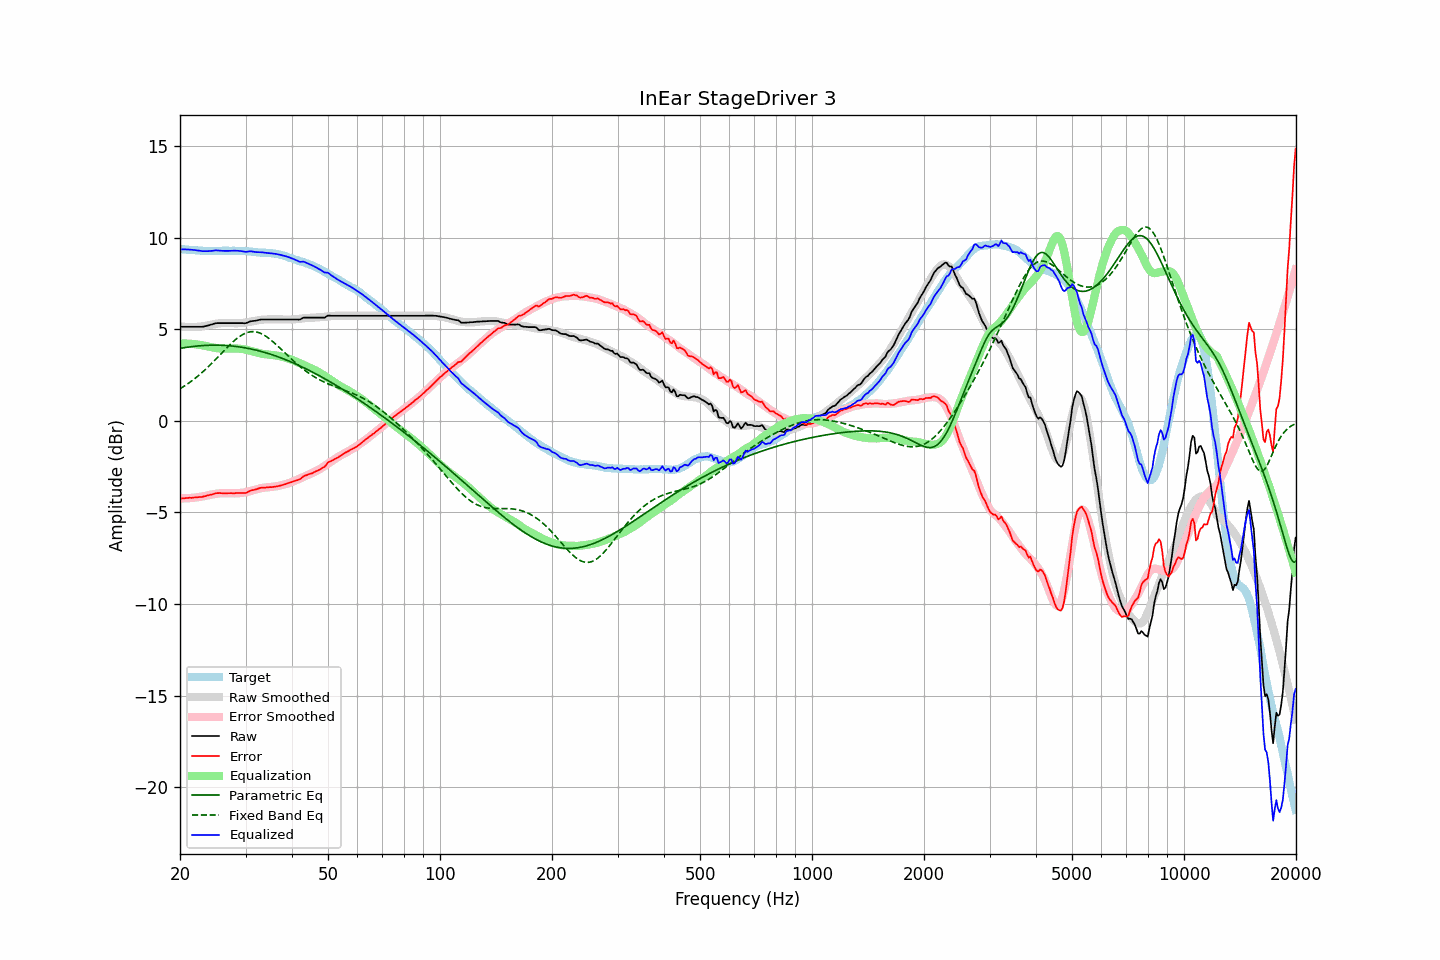

Values plotted in this chart, from the file beside it:
frequency, raw, error, smoothed, error_smoothed, equalization, parametric_eq, fixed_band_eq, equalized_raw, equalized_smoothed, target
20.00, 5.14, -4.25, 5.16, -4.23, 4.23, 3.96, 1.75, 9.37, 9.40, 9.39
20.20, 5.14, -4.24, 5.15, -4.23, 4.23, 3.97, 1.81, 9.37, 9.38, 9.38
20.40, 5.14, -4.23, 5.14, -4.23, 4.23, 3.99, 1.86, 9.37, 9.37, 9.37
20.61, 5.14, -4.23, 5.14, -4.23, 4.23, 4.00, 1.92, 9.37, 9.37, 9.37
20.81, 5.14, -4.21, 5.13, -4.22, 4.22, 4.02, 1.98, 9.37, 9.36, 9.35
21.02, 5.14, -4.21, 5.13, -4.22, 4.22, 4.03, 2.04, 9.36, 9.35, 9.35
21.23, 5.14, -4.20, 5.13, -4.21, 4.21, 4.04, 2.10, 9.36, 9.34, 9.34
21.44, 5.14, -4.21, 5.12, -4.21, 4.21, 4.05, 2.16, 9.35, 9.33, 9.35
21.66, 5.14, -4.19, 5.13, -4.20, 4.20, 4.06, 2.23, 9.34, 9.33, 9.34
21.87, 5.14, -4.18, 5.13, -4.19, 4.19, 4.07, 2.30, 9.33, 9.32, 9.32
22.09, 5.14, -4.17, 5.13, -4.18, 4.18, 4.08, 2.37, 9.32, 9.31, 9.31
22.31, 5.14, -4.17, 5.14, -4.17, 4.17, 4.09, 2.44, 9.31, 9.31, 9.31
22.54, 5.14, -4.16, 5.14, -4.16, 4.16, 4.10, 2.51, 9.30, 9.30, 9.30
22.76, 5.14, -4.16, 5.15, -4.14, 4.14, 4.11, 2.59, 9.28, 9.30, 9.30
22.99, 5.14, -4.15, 5.17, -4.13, 4.13, 4.11, 2.67, 9.27, 9.29, 9.29
23.22, 5.16, -4.12, 5.18, -4.11, 4.11, 4.12, 2.74, 9.27, 9.29, 9.28
23.45, 5.18, -4.11, 5.20, -4.09, 4.09, 4.12, 2.83, 9.27, 9.29, 9.29
23.69, 5.20, -4.07, 5.21, -4.07, 4.07, 4.13, 2.91, 9.27, 9.28, 9.28
23.92, 5.22, -4.05, 5.23, -4.05, 4.05, 4.13, 2.99, 9.27, 9.28, 9.27
24.16, 5.25, -4.03, 5.25, -4.03, 4.03, 4.13, 3.08, 9.28, 9.28, 9.28
24.40, 5.27, -4.02, 5.27, -4.02, 4.02, 4.13, 3.17, 9.29, 9.28, 9.29
24.65, 5.30, -3.99, 5.28, -4.00, 4.00, 4.14, 3.26, 9.30, 9.28, 9.29
24.89, 5.33, -3.96, 5.30, -3.98, 3.98, 4.14, 3.34, 9.31, 9.28, 9.29
25.14, 5.34, -3.94, 5.31, -3.97, 3.97, 4.14, 3.44, 9.31, 9.29, 9.29
25.39, 5.34, -3.94, 5.33, -3.96, 3.96, 4.13, 3.53, 9.30, 9.29, 9.28
25.65, 5.34, -3.94, 5.34, -3.95, 3.95, 4.13, 3.62, 9.29, 9.29, 9.28
25.91, 5.34, -3.95, 5.34, -3.95, 3.95, 4.13, 3.71, 9.29, 9.29, 9.29
26.16, 5.34, -3.96, 5.35, -3.95, 3.95, 4.12, 3.80, 9.29, 9.29, 9.30
26.43, 5.34, -3.96, 5.35, -3.94, 3.94, 4.12, 3.89, 9.28, 9.29, 9.30
26.69, 5.34, -3.95, 5.35, -3.94, 3.94, 4.11, 3.98, 9.28, 9.29, 9.29
26.96, 5.34, -3.95, 5.35, -3.94, 3.94, 4.11, 4.07, 9.28, 9.29, 9.29
27.23, 5.34, -3.95, 5.34, -3.95, 3.95, 4.10, 4.16, 9.29, 9.29, 9.29
27.50, 5.34, -3.95, 5.34, -3.95, 3.95, 4.09, 4.24, 9.29, 9.29, 9.29
27.77, 5.34, -3.95, 5.33, -3.96, 3.96, 4.08, 4.32, 9.30, 9.29, 9.29
28.05, 5.34, -3.95, 5.33, -3.96, 3.96, 4.07, 4.40, 9.30, 9.29, 9.29
28.33, 5.34, -3.94, 5.33, -3.95, 3.95, 4.06, 4.47, 9.30, 9.29, 9.28
28.62, 5.34, -3.94, 5.34, -3.95, 3.95, 4.05, 4.54, 9.29, 9.29, 9.28
28.90, 5.34, -3.94, 5.34, -3.94, 3.94, 4.04, 4.61, 9.28, 9.28, 9.28
29.19, 5.34, -3.94, 5.35, -3.93, 3.93, 4.03, 4.66, 9.27, 9.28, 9.28
29.48, 5.34, -3.94, 5.35, -3.92, 3.92, 4.01, 4.72, 9.26, 9.28, 9.28
29.78, 5.33, -3.94, 5.36, -3.91, 3.91, 4.00, 4.76, 9.24, 9.27, 9.27
30.08, 5.34, -3.94, 5.37, -3.89, 3.89, 3.98, 4.80, 9.23, 9.27, 9.28
30.38, 5.37, -3.90, 5.39, -3.87, 3.87, 3.97, 4.83, 9.24, 9.26, 9.27
30.68, 5.41, -3.84, 5.40, -3.85, 3.85, 3.95, 4.85, 9.26, 9.25, 9.25
30.99, 5.44, -3.81, 5.42, -3.82, 3.82, 3.93, 4.87, 9.26, 9.24, 9.25
31.30, 5.45, -3.78, 5.44, -3.80, 3.80, 3.91, 4.87, 9.25, 9.24, 9.23
31.61, 5.46, -3.77, 5.46, -3.77, 3.77, 3.89, 4.87, 9.23, 9.23, 9.23
31.93, 5.47, -3.75, 5.47, -3.75, 3.75, 3.87, 4.86, 9.22, 9.22, 9.22
32.24, 5.49, -3.72, 5.49, -3.72, 3.72, 3.85, 4.84, 9.22, 9.21, 9.21
32.57, 5.51, -3.69, 5.50, -3.70, 3.70, 3.83, 4.82, 9.21, 9.21, 9.20
32.89, 5.53, -3.66, 5.52, -3.68, 3.68, 3.81, 4.79, 9.21, 9.20, 9.19
33.22, 5.54, -3.65, 5.53, -3.67, 3.67, 3.78, 4.75, 9.21, 9.19, 9.19
33.55, 5.54, -3.64, 5.53, -3.65, 3.65, 3.76, 4.70, 9.19, 9.19, 9.18
33.89, 5.54, -3.65, 5.54, -3.64, 3.64, 3.73, 4.65, 9.18, 9.18, 9.19
34.23, 5.54, -3.63, 5.54, -3.63, 3.63, 3.71, 4.59, 9.17, 9.17, 9.17
34.57, 5.54, -3.62, 5.54, -3.63, 3.63, 3.68, 4.53, 9.17, 9.17, 9.16
34.92, 5.54, -3.62, 5.55, -3.62, 3.62, 3.65, 4.46, 9.16, 9.16, 9.16
35.27, 5.54, -3.62, 5.55, -3.61, 3.61, 3.62, 4.39, 9.15, 9.15, 9.16
35.62, 5.54, -3.60, 5.55, -3.60, 3.60, 3.59, 4.31, 9.14, 9.14, 9.14
35.97, 5.54, -3.60, 5.54, -3.59, 3.59, 3.56, 4.23, 9.13, 9.13, 9.14
... 635 more rows
